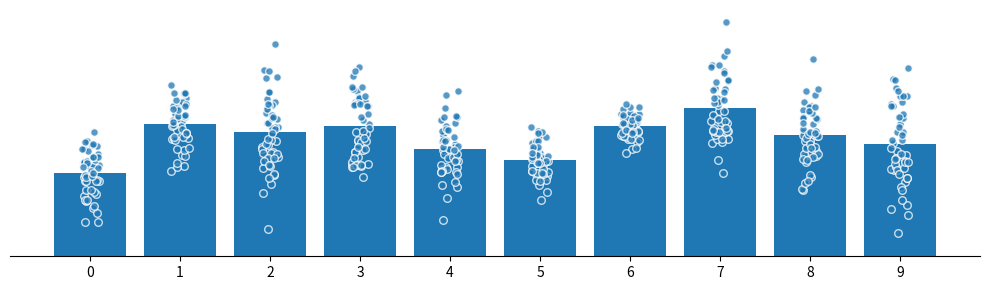

Write the Python code that produced this figure.
import numpy as np
import matplotlib.pyplot as plt

n = 50
X = np.arange(0,10)
Y = np.zeros((len(X),n));
for i in range(len(X)):
    Y[i] = np.abs(np.random.normal(np.random.uniform(1,2),
                            np.random.uniform(0.1,0.5), n))

fig = plt.figure(figsize=(10,3))
ax = plt.subplot();

ax.bar(X, Y.mean(axis=1), color="C0")
for i in range(len(X)):
    ax.scatter(np.random.uniform(X[i]-0.1, X[i]+0.1, n), Y[i],
               s = 30, facecolor="C0", edgecolor="white",
               zorder=10, alpha=0.75)

ax.spines['right'].set_visible(False)
ax.spines['left'].set_visible(False)
ax.spines['top'].set_visible(False)
ax.set_xticks(X)
ax.set_yticks([])

plt.tight_layout()
plt.show()
